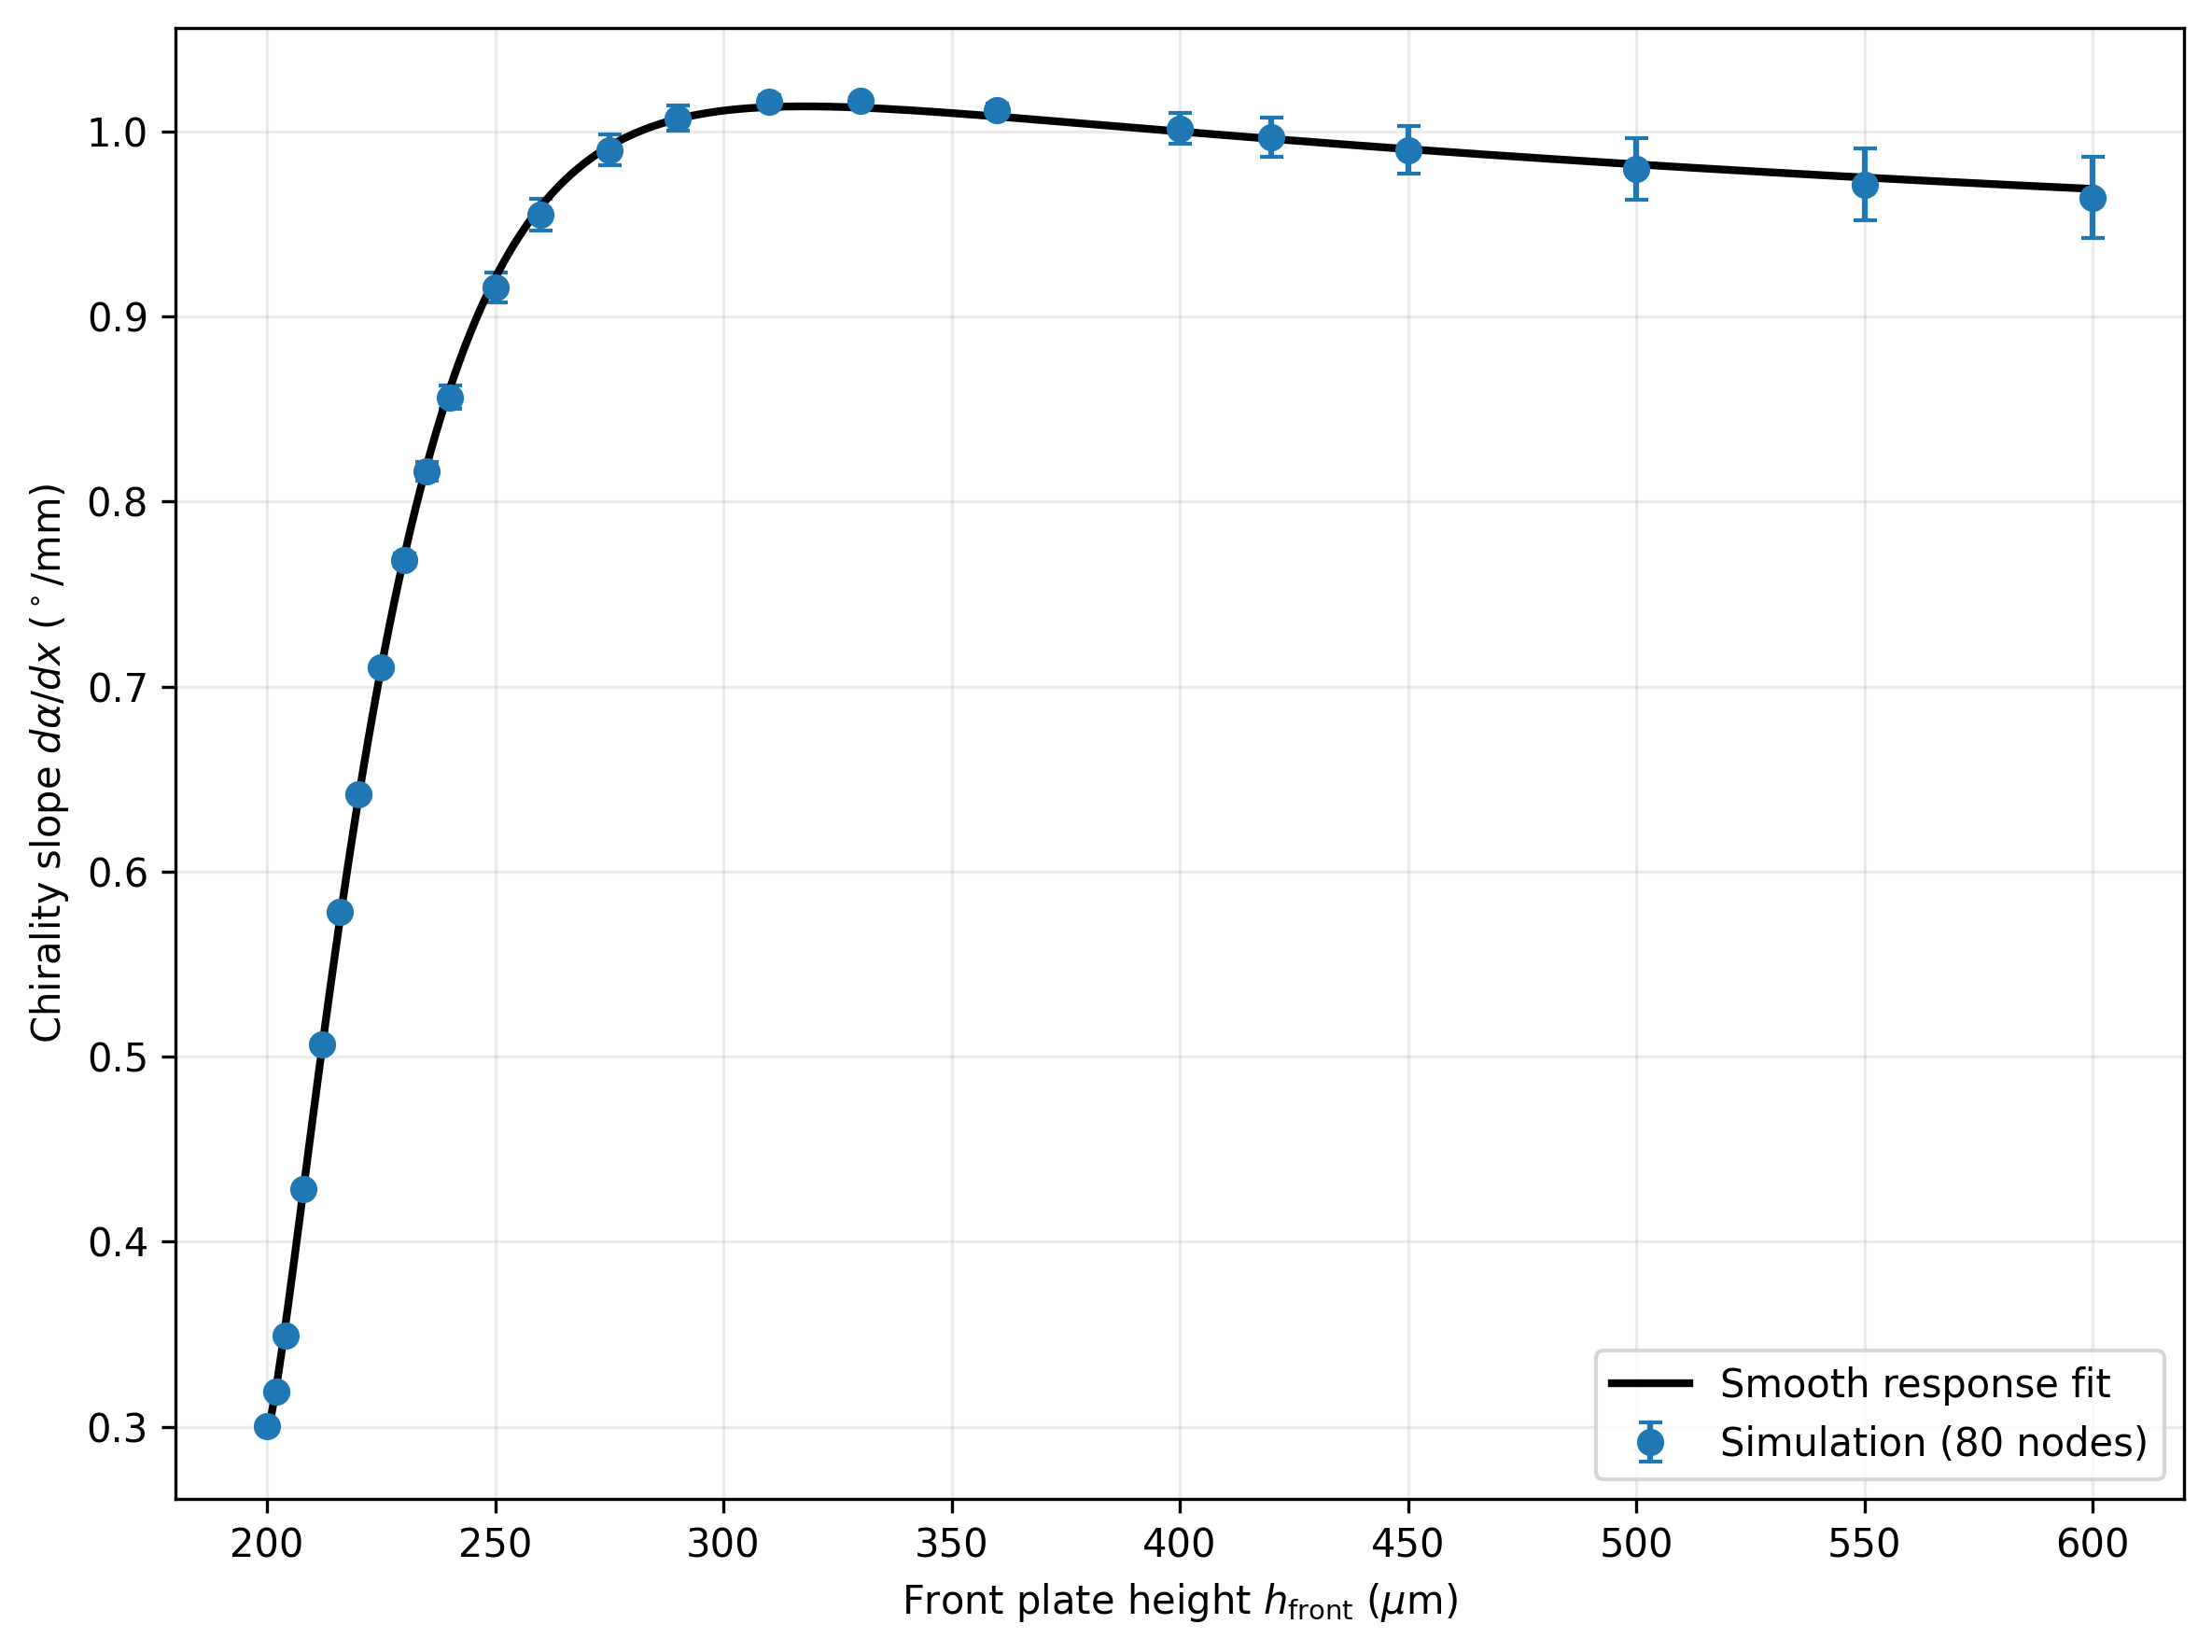

The data file committed next to this chart (first rows):
series, height_ratio, h_front_um, chirality_slope_deg_per_mm, postprocessing_error, estimated_total_numerical_error, nodes, run_id, source
primary, 0.0, 200.0, 0.3002, 0.0003649, 0.0003649, 80, height-0, scripts/chirality_plots/canting_refineme…
primary, 0.004975, 202.0, 0.319, 0.000398, 0.000398, 80, height-0.01, scripts/chirality_plots/canting_refineme…
primary, 0.009901, 204, 0.3494, 0.0005081, 0.0005081, 80, height-0.02, scripts/chirality_plots/canting_refineme…
primary, 0.01961, 208, 0.4282, 0.0007195, 0.0007195, 80, height-0.04, scripts/chirality_plots/canting_refineme…
primary, 0.02913, 212, 0.5065, 0.0006085, 0.0006085, 80, height-0.06, scripts/chirality_plots/canting_refineme…
primary, 0.03846, 216, 0.578, 0.0003343, 0.0003343, 80, height-0.08, scripts/chirality_plots/canting_refineme…
primary, 0.04762, 220, 0.6416, 0.0007882, 0.0007882, 80, height-0.1, scripts/chirality_plots/canting_refineme…
primary, 0.05882, 225.0, 0.7105, 0.002084, 0.002084, 80, height-0.125, scripts/chirality_plots/canting_refineme…
primary, 0.06977, 230, 0.7683, 0.003561, 0.003561, 80, height-0.15, scripts/chirality_plots/canting_refineme…
primary, 0.08046, 235, 0.8164, 0.004991, 0.004991, 80, height-0.175, scripts/chirality_plots/canting_refineme…
primary, 0.09091, 240.0, 0.8563, 0.006244, 0.006244, 80, height-0.2, scripts/chirality_plots/canting_refineme…
primary, 0.1111, 250.0, 0.9157, 0.008007, 0.008007, 80, height-0.25, scripts/chirality_plots/canting_refineme…
primary, 0.1304, 260.0, 0.9551, 0.008755, 0.008755, 80, height-0.3, scripts/chirality_plots/canting_refineme…
primary, 0.1579, 275.0, 0.9899, 0.008323, 0.008323, 80, height-0.375, scripts/chirality_plots/canting_refineme…
primary, 0.1837, 290.0, 1.007, 0.006726, 0.006726, 80, height-0.45, scripts/chirality_plots/canting_refineme…
primary, 0.2157, 310, 1.016, 0.003811, 0.003811, 80, height-0.55, scripts/chirality_plots/canting_refineme…
primary, 0.2453, 330.0, 1.017, 0.001195, 0.001195, 80, height-0.65, scripts/chirality_plots/canting_refineme…
primary, 0.2857, 360, 1.011, 0.003771, 0.003771, 80, height-0.8, scripts/chirality_plots/canting_refineme…
primary, 0.3333, 400.0, 1.002, 0.00847, 0.00847, 80, height-1, scripts/chirality_plots/canting_refineme…
primary, 0.3548, 420, 0.9969, 0.01044, 0.01044, 80, height-1.1, scripts/chirality_plots/canting_refineme…
primary, 0.3846, 450.0, 0.99, 0.01296, 0.01296, 80, height-1.25, scripts/chirality_plots/canting_refineme…
primary, 0.4286, 500.0, 0.9798, 0.01648, 0.01648, 80, height-1.5, scripts/chirality_plots/canting_refineme…
primary, 0.4667, 550.0, 0.9714, 0.01938, 0.01938, 80, height-1.75, scripts/chirality_plots/canting_refineme…
primary, 0.5, 600, 0.9642, 0.02199, 0.02199, 80, height-2, scripts/chirality_plots/canting_refineme…
resolution_validation, 0.0, 200.0, 0.3011, 0.0003723, 0.0003723, 160, height-0, scripts/chirality_plots/canting_refineme…
resolution_validation, 0.04762, 220, 0.6416, 0.0008059, 0.0008059, 160, height-0.1, scripts/chirality_plots/canting_refineme…
resolution_validation, 0.1304, 260.0, 0.9519, 0.00869, 0.00869, 160, height-0.3, scripts/chirality_plots/canting_refineme…
resolution_validation, 0.3333, 400.0, 0.9916, 0.0116, 0.0116, 160, height-1, scripts/chirality_plots/canting_refineme…
resolution_validation, 0.5, 600, 0.9515, 0.02563, 0.02563, 160, height-2, scripts/chirality_plots/canting_refineme…
